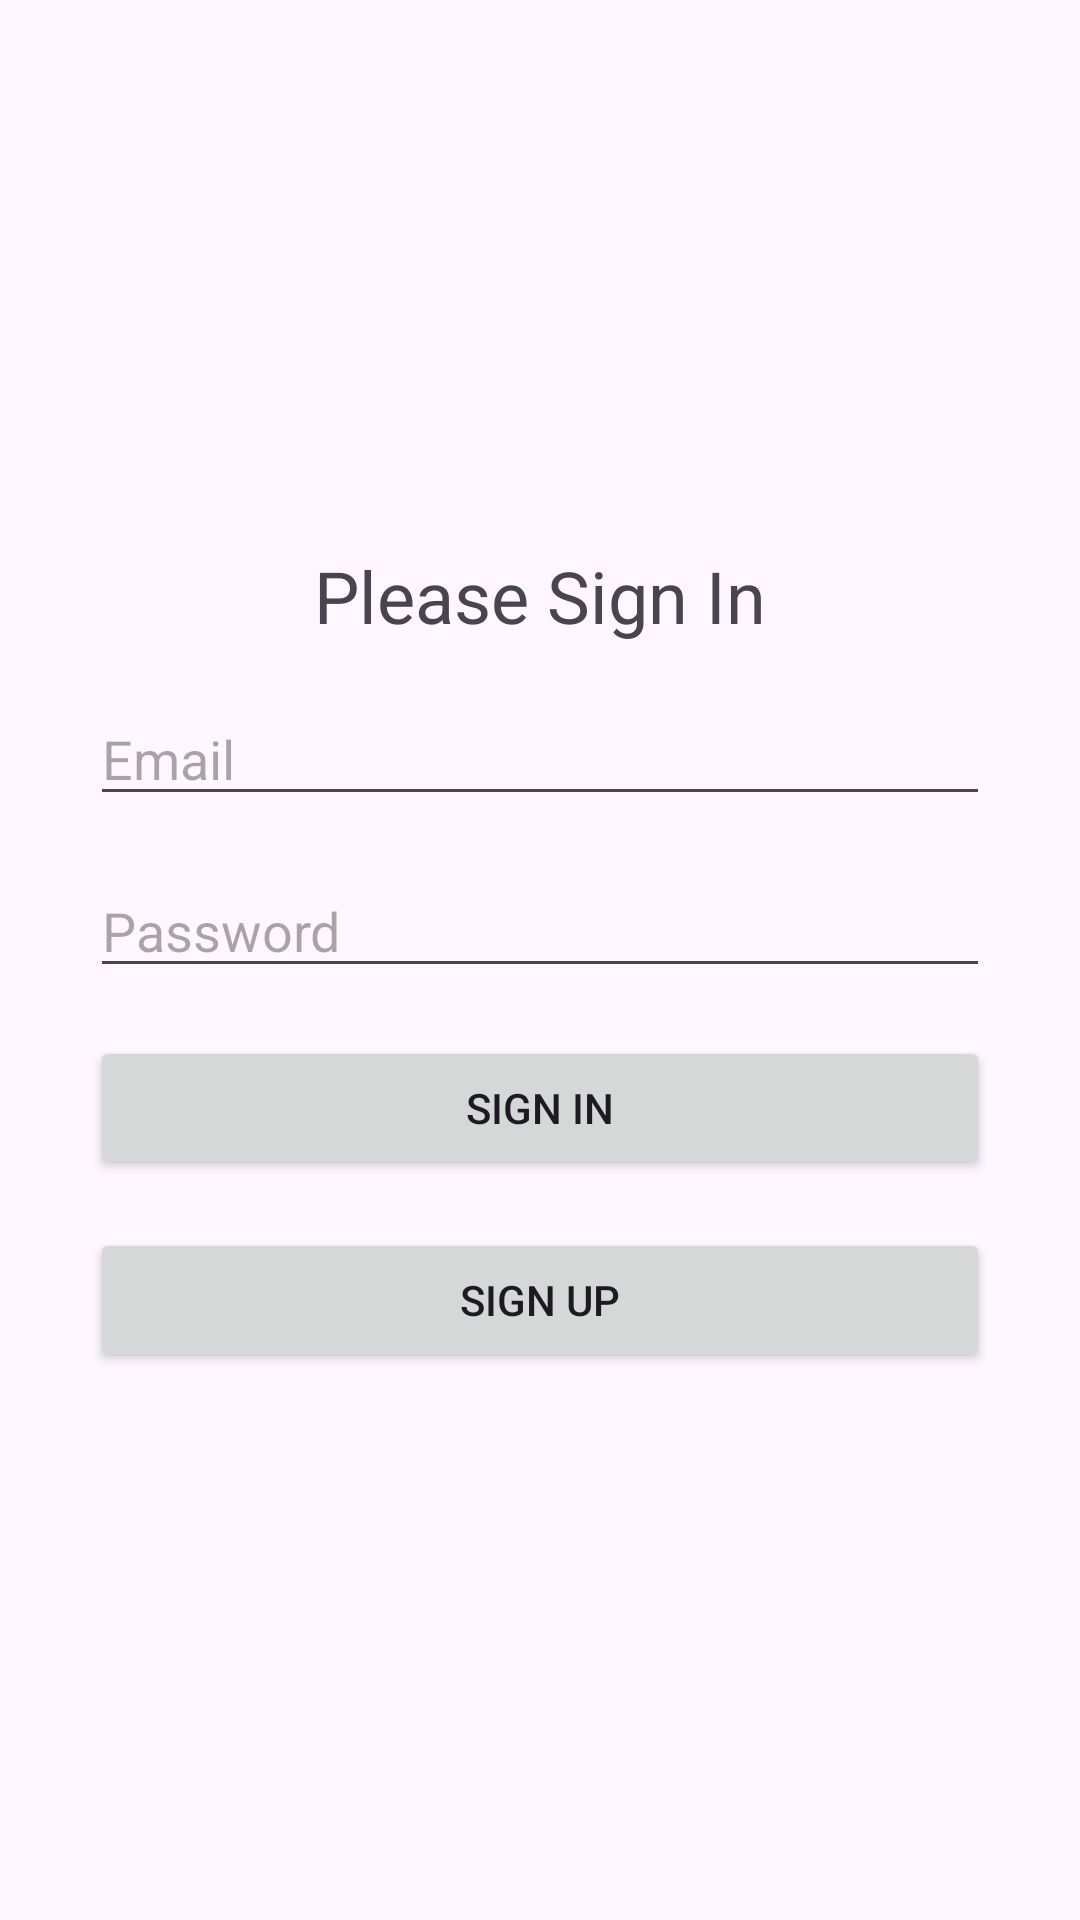

Produce the Android XML layout that renders to this screen, including the resource entries it uses.
<!-- AndroidManifest.xml: application theme Theme.RealTimeTextProject -->
<!-- res/layout/activity_auth.xml -->
<?xml version="1.0" encoding="utf-8"?>
<RelativeLayout xmlns:android="http://schemas.android.com/apk/res/android"
    android:layout_width="match_parent"
    android:layout_height="match_parent"
    android:padding="16dp"
    android:layout_centerVertical="true"
    android:layout_centerHorizontal="true"> 

    <RelativeLayout
        android:layout_width="wrap_content"
        android:layout_height="wrap_content"
        android:layout_centerInParent="true">

        <TextView
            android:id="@+id/tv1"
            android:layout_width="wrap_content"
            android:layout_height="wrap_content"
            android:text="Please Sign In"
            android:textSize="24sp"
            android:layout_centerHorizontal="true"
            />

        
        <EditText
            android:id="@+id/etEmail"
            android:layout_width="300dp"
            android:layout_height="wrap_content"
            android:hint="Email"
            android:inputType="textEmailAddress"
            android:layout_below="@id/tv1"
            android:layout_centerHorizontal="true"
            android:layout_marginTop="16dp"
            android:layout_marginBottom="16dp"/>

        
        <EditText
            android:id="@+id/etPassword"
            android:layout_width="300dp"
            android:layout_height="wrap_content"
            android:hint="Password"
            android:inputType="textPassword"
            android:layout_below="@id/etEmail"
            android:layout_centerHorizontal="true"
            android:layout_marginBottom="16dp"/>

        
        <Button
            android:id="@+id/btnSignIn"
            android:layout_width="300dp"
            android:layout_height="wrap_content"
            android:text="Sign In"
            android:layout_below="@id/etPassword"
            android:layout_centerHorizontal="true"
            android:layout_marginBottom="16dp"/>

        
        <Button
            android:id="@+id/btnSignUp"
            android:layout_width="300dp"
            android:layout_height="wrap_content"
            android:text="Sign Up"
            android:layout_below="@id/btnSignIn"
            android:layout_centerHorizontal="true"/>


    </RelativeLayout>

</RelativeLayout>
<!-- resources referenced by this layout -->
<resources>
  <style name="Theme.RealTimeTextProject" parent="Base.Theme.RealTimeTextProject" />
  <style name="Base.Theme.RealTimeTextProject" parent="Theme.Material3.DayNight.NoActionBar">
          
          
      </style>
</resources>
